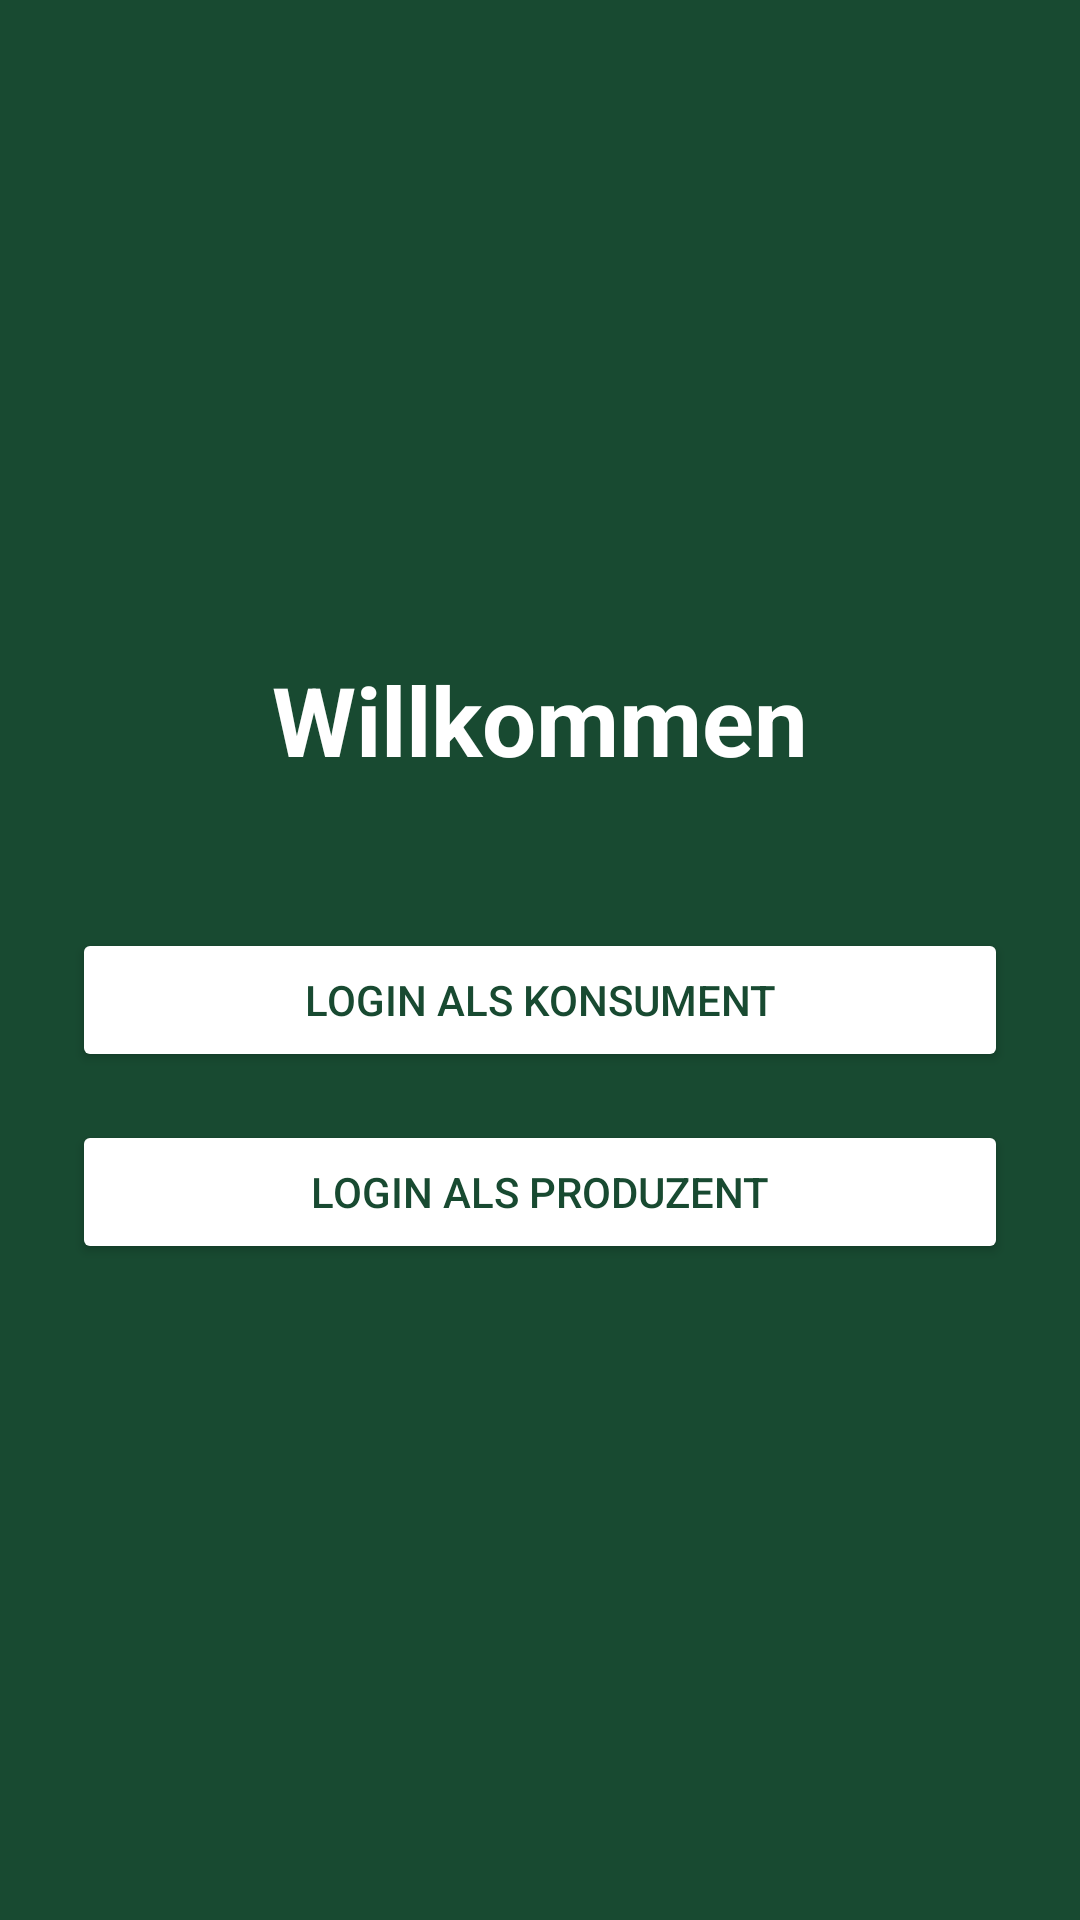

Android layout source for this screen:
<!-- AndroidManifest.xml: application theme Theme.FoodLoopApp -->
<!-- res/layout/fragment_profile.xml -->
<?xml version="1.0" encoding="utf-8"?>
<ScrollView xmlns:android="http://schemas.android.com/apk/res/android"
    xmlns:app="http://schemas.android.com/apk/res-auto"
    android:layout_width="match_parent"
    android:layout_height="match_parent"
    android:fillViewport="true"
    android:background="@color/foodloop_green">

    <LinearLayout
        android:layout_width="match_parent"
        android:layout_height="wrap_content"
        android:orientation="vertical"
        android:padding="24dp"
        android:gravity="center">

        
        <LinearLayout
            android:id="@+id/layoutLogin"
            android:layout_width="match_parent"
            android:layout_height="wrap_content"
            android:orientation="vertical"
            android:gravity="center">

            <TextView
                android:layout_width="wrap_content"
                android:layout_height="wrap_content"
                android:text="Willkommen"
                android:textSize="32sp"
                android:textStyle="bold"
                android:textColor="@android:color/white"
                android:layout_marginBottom="48dp" />

            <Button
                android:id="@+id/btnConsumerLogin"
                android:layout_width="match_parent"
                android:layout_height="wrap_content"
                android:text="Login als Konsument"
                android:backgroundTint="@android:color/white"
                android:textColor="@color/foodloop_green"
                android:layout_marginBottom="16dp" />

            <Button
                android:id="@+id/btnProducerLogin"
                android:layout_width="match_parent"
                android:layout_height="wrap_content"
                android:text="Login als Produzent"
                android:backgroundTint="@android:color/white"
                android:textColor="@color/foodloop_green" />
        </LinearLayout>

        
        <LinearLayout
            android:id="@+id/layoutUserInfo"
            android:layout_width="match_parent"
            android:layout_height="wrap_content"
            android:orientation="vertical"
            android:gravity="center"
            android:visibility="gone">

            <TextView
                android:layout_width="wrap_content"
                android:layout_height="wrap_content"
                android:text="Dein Profil"
                android:textSize="28sp"
                android:textStyle="bold"
                android:textColor="@android:color/white"
                android:layout_marginBottom="24dp" />

            <TextView
                android:id="@+id/tvUserName"
                android:layout_width="wrap_content"
                android:layout_height="wrap_content"
                android:text="Name"
                android:textSize="20sp"
                android:textColor="@android:color/white"
                android:layout_marginBottom="8dp" />

            <TextView
                android:id="@+id/tvUserEmail"
                android:layout_width="wrap_content"
                android:layout_height="wrap_content"
                android:text="Email"
                android:textSize="16sp"
                android:textColor="@android:color/white"
                android:layout_marginBottom="24dp" />

            
            <com.google.android.material.textfield.TextInputLayout
                android:id="@+id/inputLayoutProducerCity"
                style="@style/Widget.MaterialComponents.TextInputLayout.OutlinedBox"
                android:layout_width="match_parent"
                android:layout_height="wrap_content"
                android:hint="Stadt"
                android:visibility="gone"
                app:boxStrokeColor="@android:color/white"
                app:hintTextColor="@android:color/white"
                android:textColorHint="@android:color/white"
                android:layout_marginBottom="12dp">
                <com.google.android.material.textfield.TextInputEditText
                    android:id="@+id/edtProducerCity"
                    android:layout_width="match_parent"
                    android:layout_height="wrap_content"
                    android:textColor="@android:color/white" />
            </com.google.android.material.textfield.TextInputLayout>

            <com.google.android.material.textfield.TextInputLayout
                android:id="@+id/inputLayoutProducerDescription"
                style="@style/Widget.MaterialComponents.TextInputLayout.OutlinedBox"
                android:layout_width="match_parent"
                android:layout_height="wrap_content"
                android:hint="Beschreibung"
                android:visibility="gone"
                app:boxStrokeColor="@android:color/white"
                app:hintTextColor="@android:color/white"
                android:textColorHint="@android:color/white"
                android:layout_marginBottom="12dp">
                <com.google.android.material.textfield.TextInputEditText
                    android:id="@+id/edtProducerDescription"
                    android:layout_width="match_parent"
                    android:layout_height="wrap_content"
                    android:inputType="textMultiLine"
                    android:lines="3"
                    android:textColor="@android:color/white" />
            </com.google.android.material.textfield.TextInputLayout>

            <Button
                android:id="@+id/btnUpdateProfile"
                android:layout_width="match_parent"
                android:layout_height="wrap_content"
                android:text="Profil aktualisieren"
                android:backgroundTint="@color/foodloop_yellow"
                android:textColor="@color/foodloop_text_dark"
                android:layout_marginBottom="16dp"
                android:visibility="gone" />

            <Button
                android:id="@+id/btnAddProduct"
                android:layout_width="match_parent"
                android:layout_height="wrap_content"
                android:text="Produkt hinzufügen"
                android:backgroundTint="@color/foodloop_yellow"
                android:textColor="@color/foodloop_text_dark"
                android:layout_marginBottom="16dp"
                android:visibility="gone" />

            <Button
                android:id="@+id/btnLogout"
                android:layout_width="match_parent"
                android:layout_height="wrap_content"
                android:text="Abmelden"
                android:backgroundTint="@android:color/holo_red_light"
                android:textColor="@android:color/white" />
        </LinearLayout>
    </LinearLayout>
</ScrollView>
<!-- resources referenced by this layout -->
<resources>
  <color name="foodloop_green">#184A31</color>
  <color name="foodloop_text_dark">#1A1A1A</color>
  <color name="foodloop_yellow">#F2D16B</color>
  <style name="Theme.FoodLoopApp" parent="Base.Theme.FoodLoopApp" />
  <style name="Base.Theme.FoodLoopApp" parent="Theme.Material3.DayNight.NoActionBar">
          
          
      </style>
</resources>
